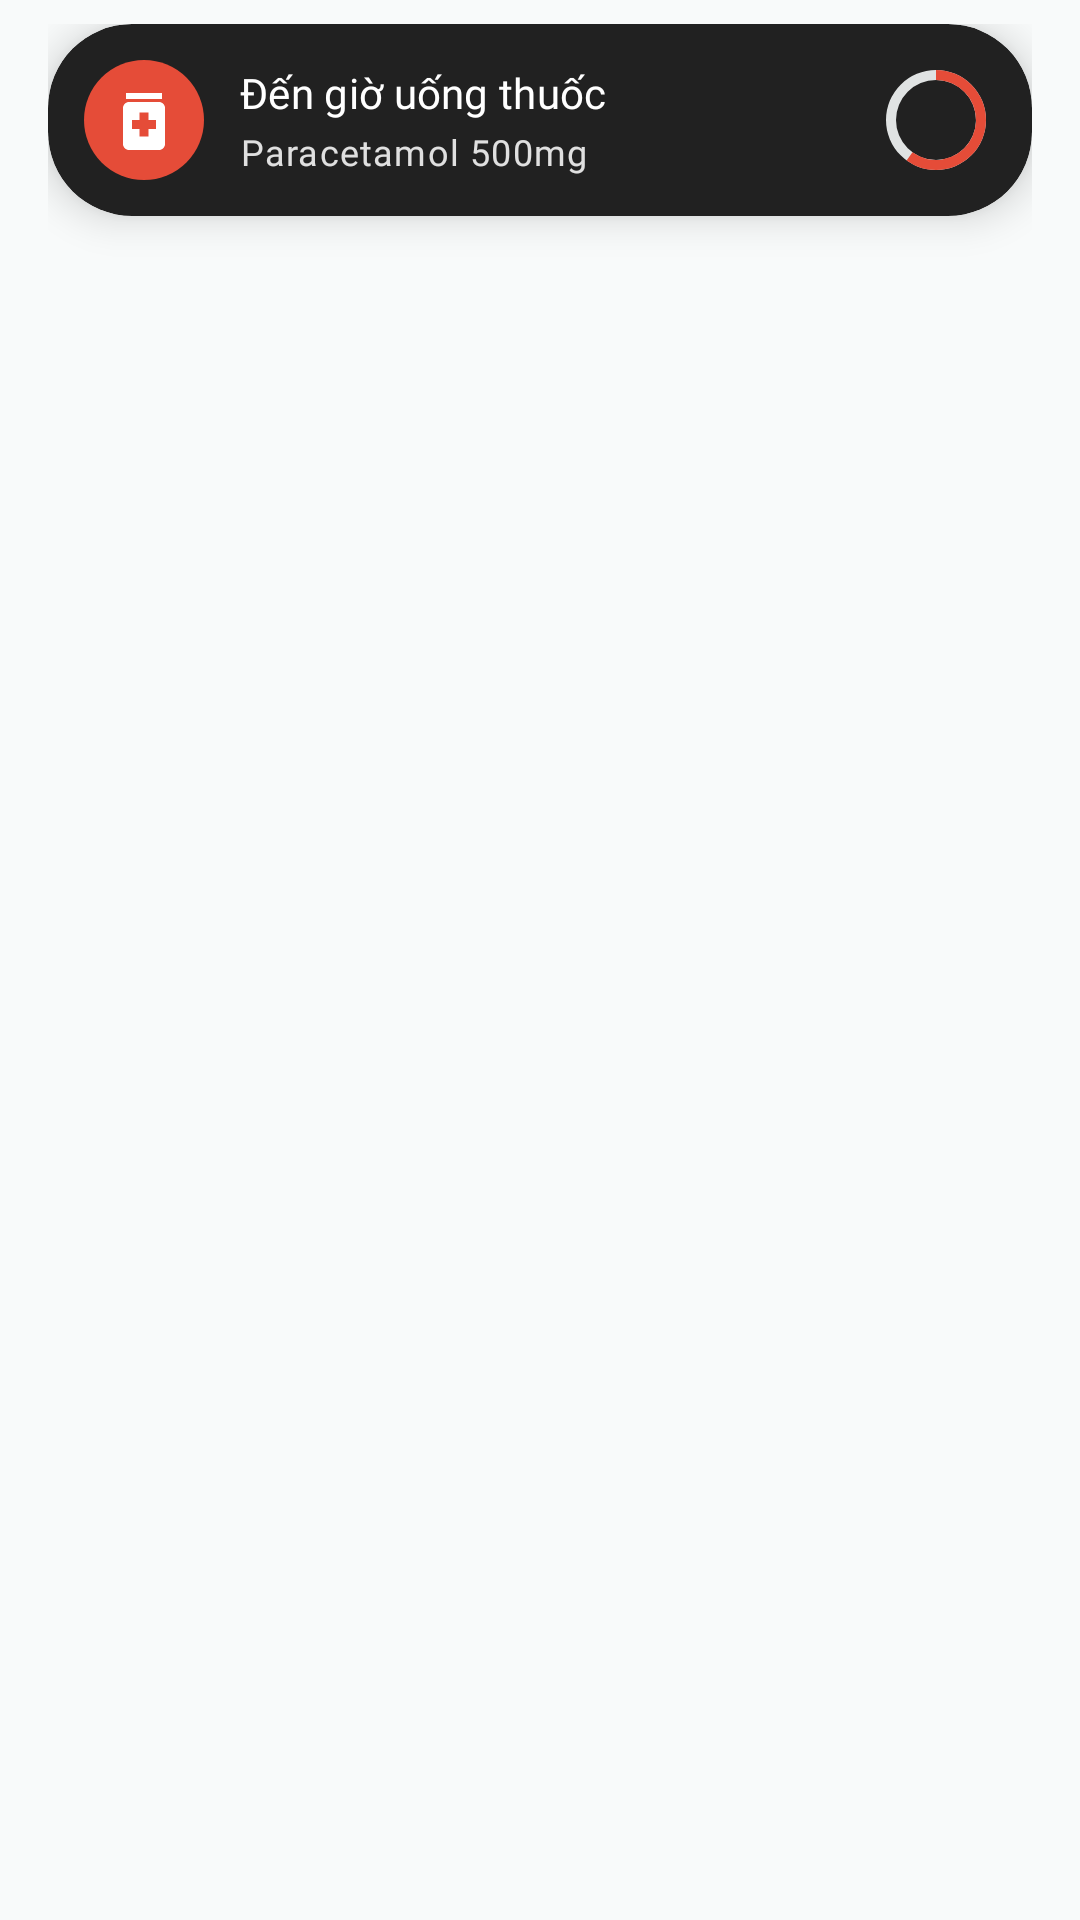

Write the Android layout XML for this screen, with the resource values it uses.
<!-- AndroidManifest.xml: application theme Theme.MediSense -->
<!-- res/layout/dynamic_island_notification.xml -->
<?xml version="1.0" encoding="utf-8"?>
<FrameLayout xmlns:android="http://schemas.android.com/apk/res/android"
    xmlns:app="http://schemas.android.com/apk/res-auto"
    android:id="@+id/islandContainer"
    android:layout_width="match_parent"
    android:layout_height="wrap_content"
    android:paddingHorizontal="16dp"
    android:paddingTop="8dp">

    
    <com.google.android.material.card.MaterialCardView
        android:layout_width="match_parent"
        android:layout_height="wrap_content"
        android:layout_gravity="center_horizontal"
        app:cardCornerRadius="28dp"
        app:cardElevation="8dp"
        app:cardBackgroundColor="@color/neutral_900"
        app:strokeWidth="0dp">

        <LinearLayout
            android:layout_width="match_parent"
            android:layout_height="wrap_content"
            android:orientation="vertical"
            android:padding="12dp">

            
            <LinearLayout
                android:id="@+id/compactView"
                android:layout_width="match_parent"
                android:layout_height="wrap_content"
                android:orientation="horizontal"
                android:gravity="center_vertical">

                
                <FrameLayout
                    android:layout_width="40dp"
                    android:layout_height="40dp"
                    android:background="@drawable/circle_primary"
                    android:padding="8dp">

                    <ImageView
                        android:id="@+id/islandIcon"
                        android:layout_width="24dp"
                        android:layout_height="24dp"
                        android:src="@drawable/ic_medication"
                        app:tint="@color/white" />

                </FrameLayout>

                
                <LinearLayout
                    android:layout_width="0dp"
                    android:layout_height="wrap_content"
                    android:layout_weight="1"
                    android:layout_marginStart="12dp"
                    android:orientation="vertical">

                    <TextView
                        android:id="@+id/islandTitle"
                        android:layout_width="wrap_content"
                        android:layout_height="wrap_content"
                        android:textAppearance="@style/TextAppearance.MediSense.LabelLarge"
                        android:textColor="@color/white"
                        android:text="Đến giờ uống thuốc" />

                    <TextView
                        android:id="@+id/islandSubtitle"
                        android:layout_width="wrap_content"
                        android:layout_height="wrap_content"
                        android:layout_marginTop="2dp"
                        android:textAppearance="@style/TextAppearance.MediSense.BodySmall"
                        android:textColor="@color/neutral_300"
                        android:text="Paracetamol 500mg" />

                </LinearLayout>

                
                <ProgressBar
                    android:id="@+id/islandProgress"
                    style="?android:attr/progressBarStyleHorizontal"
                    android:layout_width="40dp"
                    android:layout_height="40dp"
                    android:progress="60"
                    android:max="100"
                    android:indeterminate="false"
                    android:progressDrawable="@drawable/circular_progress" />

            </LinearLayout>

            
            <LinearLayout
                android:id="@+id/expandedContent"
                android:layout_width="match_parent"
                android:layout_height="wrap_content"
                android:orientation="vertical"
                android:visibility="gone"
                android:layout_marginTop="16dp">

                
                <ProgressBar
                    android:id="@+id/expandedProgress"
                    style="?android:attr/progressBarStyleHorizontal"
                    android:layout_width="match_parent"
                    android:layout_height="4dp"
                    android:layout_marginBottom="16dp"
                    android:progress="60"
                    android:max="100"
                    android:progressTint="?attr/colorPrimary"
                    android:progressBackgroundTint="@color/neutral_700" />

                
                <TextView
                    android:id="@+id/islandDetail"
                    android:layout_width="wrap_content"
                    android:layout_height="wrap_content"
                    android:textAppearance="@style/TextAppearance.MediSense.BodyMedium"
                    android:textColor="@color/neutral_200"
                    android:text="Còn 15 phút trước khi quá giờ" />

                
                <LinearLayout
                    android:layout_width="match_parent"
                    android:layout_height="wrap_content"
                    android:orientation="horizontal"
                    android:layout_marginTop="16dp"
                    android:gravity="end">

                    <com.google.android.material.button.MaterialButton
                        android:id="@+id/btnSnooze"
                        style="@style/Widget.Material3.Button.TextButton"
                        android:layout_width="wrap_content"
                        android:layout_height="wrap_content"
                        android:text="Nhắc sau"
                        android:textColor="@color/neutral_400" />

                    <com.google.android.material.button.MaterialButton
                        android:id="@+id/btnAction"
                        style="@style/Widget.Material3.Button"
                        android:layout_width="wrap_content"
                        android:layout_height="wrap_content"
                        android:layout_marginStart="8dp"
                        android:text="Đã uống"
                        android:textColor="@color/white"
                        app:backgroundTint="?attr/colorPrimary" />

                </LinearLayout>

            </LinearLayout>

        </LinearLayout>

    </com.google.android.material.card.MaterialCardView>

</FrameLayout>
<!-- resources referenced by this layout -->
<resources>
  <color name="neutral_200">#EEEEEE</color>
  <color name="neutral_300">#E0E0E0</color>
  <color name="neutral_400">#BDBDBD</color>
  <color name="neutral_700">#616161</color>
  <color name="neutral_900">#212121</color>
  <color name="white">#FFFFFFFF</color>
  <!-- drawable circle_primary (drawable) -->
  <?xml version="1.0" encoding="utf-8"?>
  <shape xmlns:android="http://schemas.android.com/apk/res/android"
      android:shape="oval">
      <solid android:color="@color/colorPrimary" />
      <size android:width="8dp" android:height="8dp" />
  </shape>
  <style name="Theme.MediSense" parent="Base.Theme.MediSense">
          
          <item name="colorPrimary">@color/md_theme_light_primary</item>
          <item name="colorPrimaryDark">@color/md_theme_light_primary</item>
          <item name="colorAccent">@color/md_theme_light_primary</item>
      </style>
  <color name="colorPrimary">@color/md_theme_light_primary</color>
  <color name="md_theme_light_primary">#E54C38</color>
  <color name="md_theme_light_onPrimary">#FFFFFF</color>
  <color name="md_theme_light_primaryContainer">#FFEDEA</color>
  <color name="md_theme_light_onPrimaryContainer">#511007</color>
  <color name="md_theme_light_secondary">#7A5752</color>
  <color name="md_theme_light_onSecondary">#FFFFFF</color>
  <color name="md_theme_light_secondaryContainer">#FFDAD5</color>
  <color name="md_theme_light_onSecondaryContainer">#2F1512</color>
  <color name="md_theme_light_tertiary">#745B30</color>
  <color name="md_theme_light_onTertiary">#FFFFFF</color>
  <color name="md_theme_light_tertiaryContainer">#FFDEA7</color>
  <color name="md_theme_light_onTertiaryContainer">#271900</color>
  <color name="md_theme_light_error">#BA1A1A</color>
  <color name="md_theme_light_onError">#FFFFFF</color>
  <color name="md_theme_light_errorContainer">#FFDAD6</color>
  <color name="md_theme_light_onErrorContainer">#410002</color>
  <color name="md_theme_light_background">#F8FAFA</color>
  <color name="md_theme_light_onBackground">#191C1C</color>
  <color name="md_theme_light_surface">#F8FAFA</color>
  <color name="md_theme_light_onSurface">#191C1C</color>
  <color name="md_theme_light_surfaceVariant">#E0E3E3</color>
  <color name="md_theme_light_onSurfaceVariant">#444748</color>
  <color name="md_theme_light_outline">#747878</color>
  <style name="ShapeAppearance.MediSense.SmallComponent" parent="ShapeAppearance.MediSense.Small" />
  <style name="ShapeAppearance.MediSense.MediumComponent" parent="ShapeAppearance.MediSense.Medium" />
  <style name="ShapeAppearance.MediSense.LargeComponent" parent="ShapeAppearance.MediSense.Large" />
  <style name="TextAppearance.MediSense.DisplaySmall" parent="TextAppearance.Material3.DisplaySmall">
          <item name="fontFamily">@font/inter_semibold</item>
          <item name="android:fontFamily">@font/inter_semibold</item>
          <item name="android:textSize">36sp</item>
          <item name="android:letterSpacing">0</item>
      </style>
  <style name="TextAppearance.MediSense.TitleLarge" parent="TextAppearance.Material3.TitleLarge">
          <item name="fontFamily">@font/inter_medium</item>
          <item name="android:fontFamily">@font/inter_medium</item>
          <item name="android:textSize">22sp</item>
          <item name="android:letterSpacing">0</item>
      </style>
  <style name="ShapeAppearance.MediSense.Small" parent="">
          <item name="cornerFamily">rounded</item>
          <item name="cornerSize">8dp</item>
      </style>
  <style name="ShapeAppearance.MediSense.Medium" parent="">
          <item name="cornerFamily">rounded</item>
          <item name="cornerSize">16dp</item>
      </style>
  <style name="ShapeAppearance.MediSense.Large" parent="">
          <item name="cornerFamily">rounded</item>
          <item name="cornerSize">28dp</item>
      </style>
</resources>
